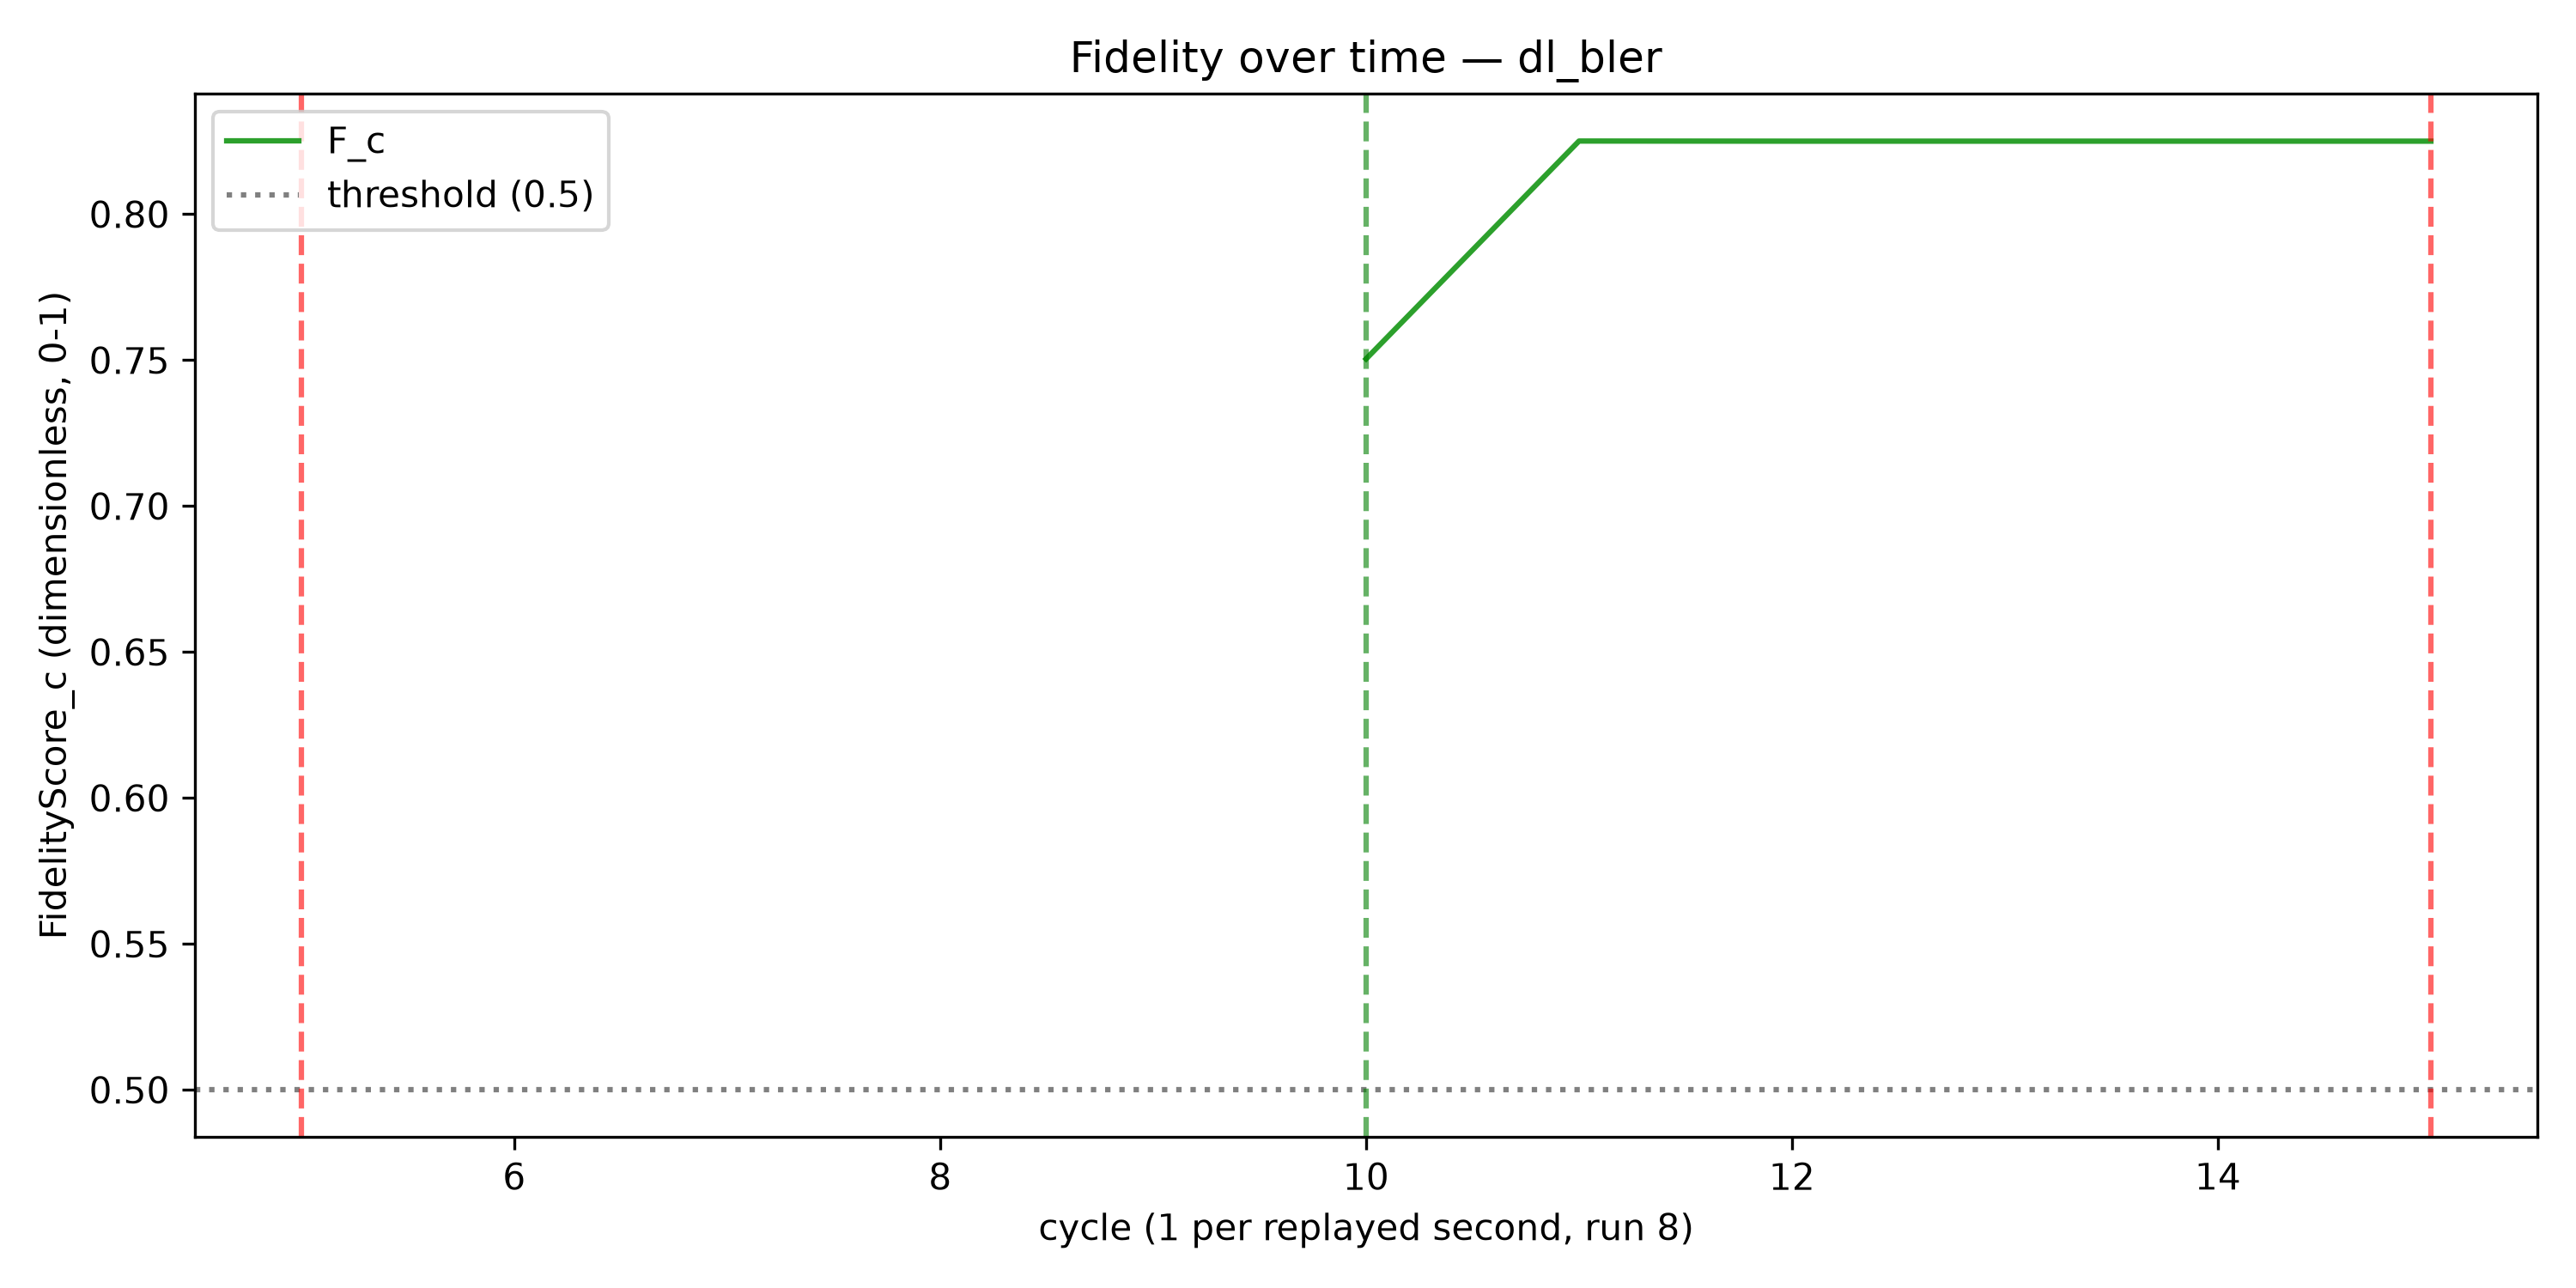

Source data for this figure (header and first rows):
cycle, F_c, trigger_fired
1, , False
2, , False
3, , False
4, , False
5, , False
6, , False
7, , False
8, , False
9, , False
10, 0.7504, False
11, 0.8251, False
12, 0.825, False
13, 0.825, False
14, 0.825, False
15, 0.825, False
